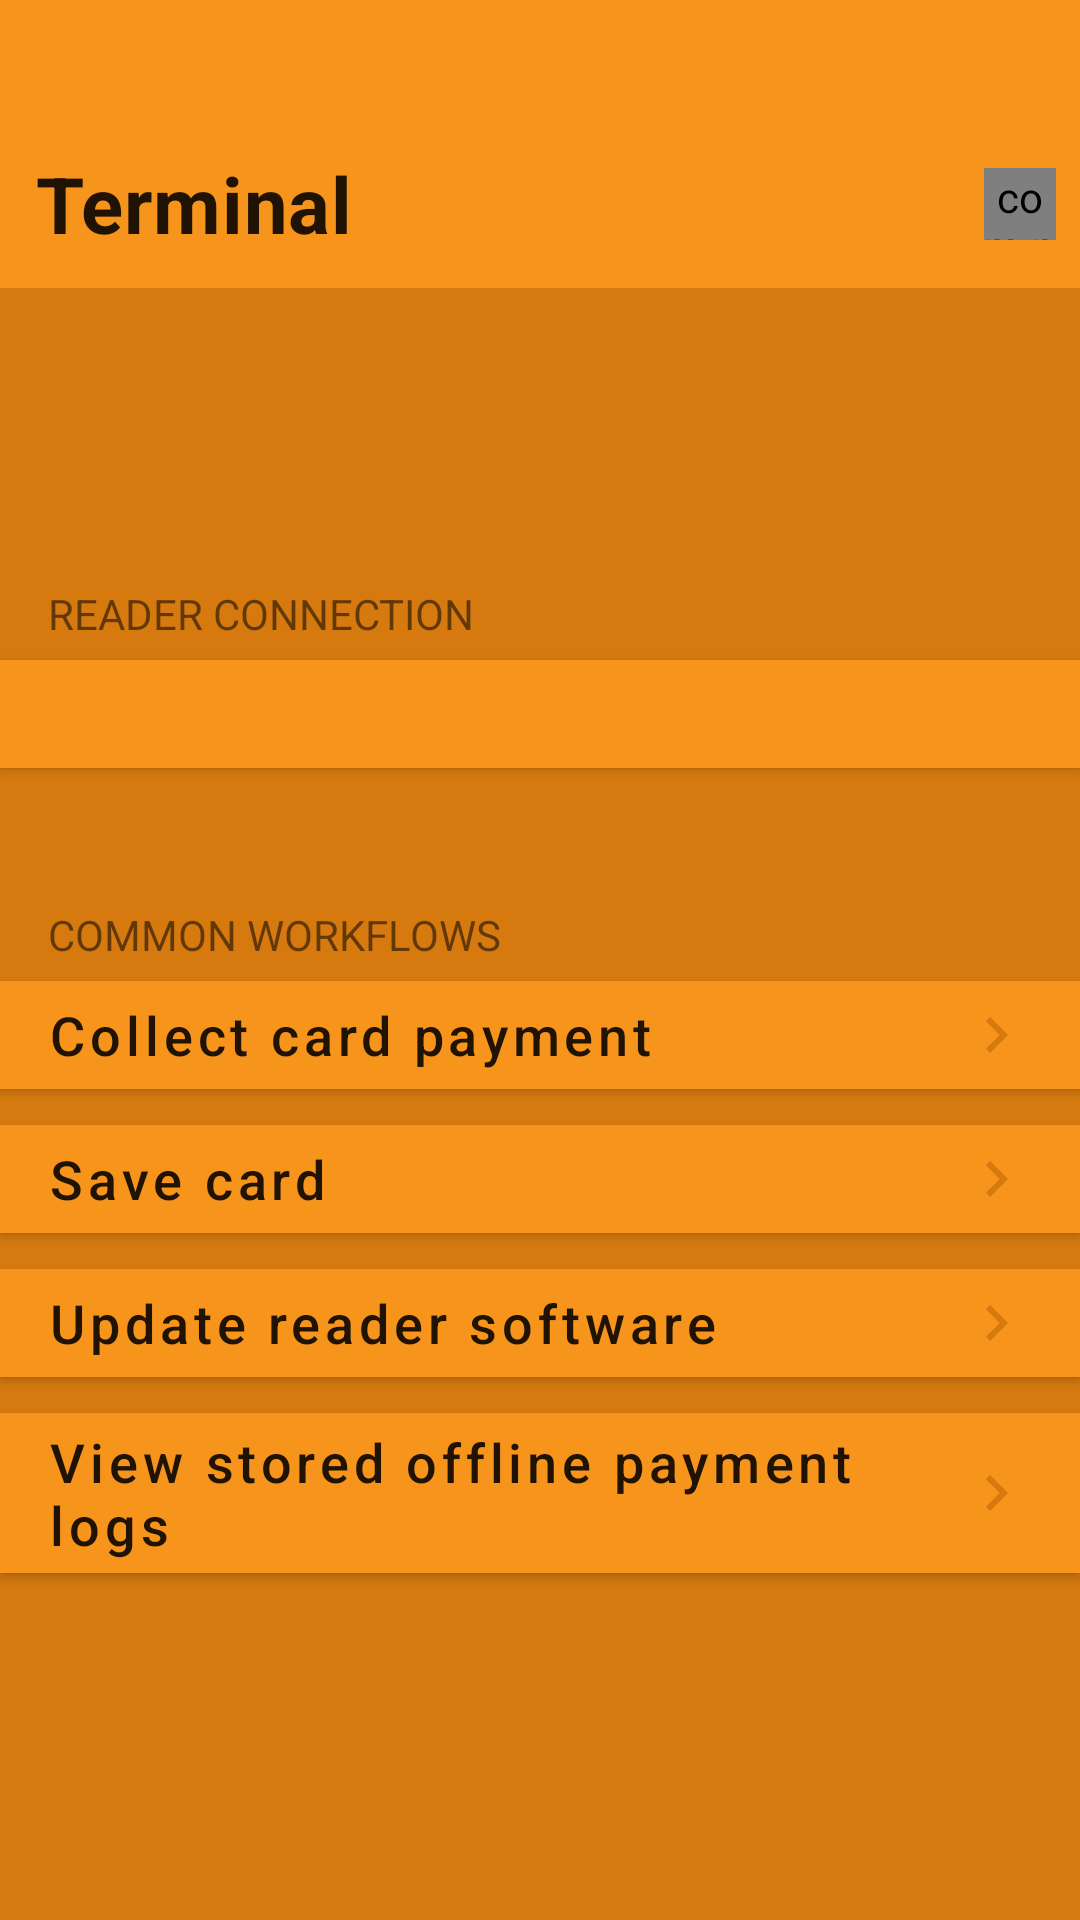

Write the Android layout XML for this screen, with the resource values it uses.
<!-- AndroidManifest.xml: application theme Theme.Example -->
<!-- res/layout/fragment_connected_reader.xml -->
<?xml version="1.0" encoding="utf-8"?>
<androidx.constraintlayout.widget.ConstraintLayout
    xmlns:android="http://schemas.android.com/apk/res/android"
    xmlns:app="http://schemas.android.com/apk/res-auto"
    xmlns:tools="http://schemas.android.com/tools"
    android:layout_width="match_parent"
    android:layout_height="match_parent"
    tools:context=".fragment.ConnectedReaderFragment">

    <com.google.android.material.appbar.AppBarLayout
        android:id="@+id/app_bar"
        android:layout_width="0dp"
        android:layout_height="wrap_content"
        android:elevation="0dp"
        android:paddingTop="40dp"
        app:layout_constraintEnd_toEndOf="parent"
        app:layout_constraintStart_toStartOf="parent"
        app:layout_constraintTop_toTopOf="parent"
        app:layout_constraintBottom_toTopOf="@id/backdrop" >

        <androidx.appcompat.widget.Toolbar
            style="@style/Widget.Example.Toolbar"
            android:layout_width="match_parent"
            android:layout_height="?attr/actionBarSize"
            android:paddingStart="8dp"
            android:paddingLeft="8dp"
            android:paddingEnd="8dp"
            android:paddingRight="8dp"
            app:contentInsetStart="0dp"
            app:title="@string/terminal">

            <com.parkmeter.og.customviews.TerminalOnlineIndicator
                android:id="@+id/online_indicator"
                android:layout_gravity="end"
                android:layout_width="24dp"
                android:layout_height="24dp"/>
        </androidx.appcompat.widget.Toolbar>

    </com.google.android.material.appbar.AppBarLayout>

    <ScrollView
        style="@style/Widget.Example.Backdrop"
        android:id="@+id/backdrop"
        android:layout_width="match_parent"
        android:layout_height="0dp"
        app:layout_constraintBottom_toBottomOf="parent"
        app:layout_constraintEnd_toEndOf="parent"
        app:layout_constraintHorizontal_bias="0.0"
        app:layout_constraintStart_toStartOf="parent"
        app:layout_constraintTop_toBottomOf="@id/app_bar">

        <LinearLayout
            android:layout_width="match_parent"
            android:layout_height="wrap_content"
            android:layout_marginBottom="8dp"
            android:orientation="vertical">

            <ImageView
                android:layout_width="match_parent"
                android:layout_height="wrap_content"
                android:contentDescription="@string/reader"
                android:src="@mipmap/reader"
                android:alpha="1"
                android:paddingTop="40dp" />

            <TextView
                android:id="@+id/reader_description"
                android:layout_width="match_parent"
                android:layout_height="wrap_content"
                android:textStyle="bold"
                android:gravity="center_horizontal" />

            <TextView
                android:layout_width="match_parent"
                android:layout_height="wrap_content"
                android:layout_gravity="start"
                android:paddingStart="16dp"
                android:paddingEnd="16dp"
                android:text="@string/reader_connection"
                android:paddingTop="40dp" />

            <com.google.android.material.button.MaterialButton
                android:id="@+id/disconnect_button"
                style="@style/Widget.Example.Button"
                android:layout_width="match_parent"
                android:layout_height="wrap_content"
                app:cornerRadius="0dp"
                android:textAlignment="textStart"
                android:text="@string/disconnect"
                android:textColor="@color/colorAccent" />

            <TextView
                android:layout_width="match_parent"
                android:layout_height="wrap_content"
                android:layout_gravity="start"
                android:paddingStart="16dp"
                android:paddingEnd="16dp"
                android:text="@string/common_workflows"
                android:paddingTop="40dp" />

            <com.google.android.material.button.MaterialButton
                android:id="@+id/collect_card_payment_button"
                style="@style/Widget.Example.Button"
                android:layout_width="match_parent"
                android:layout_height="wrap_content"
                android:layoutDirection="rtl"
                app:cornerRadius="0dp"
                android:textAlignment="textStart"
                android:text="@string/collect_card_payment"
                app:icon="@drawable/ic_right_arrow"
                app:iconTint="@color/colorPrimaryDark" />

            <com.google.android.material.button.MaterialButton
                android:id="@+id/save_card_button"
                style="@style/Widget.Example.Button"
                android:layout_width="match_parent"
                android:layout_height="wrap_content"
                android:layoutDirection="rtl"
                app:cornerRadius="0dp"
                android:textAlignment="textStart"
                android:text="@string/save_card"
                app:icon="@drawable/ic_right_arrow"
                app:iconTint="@color/colorPrimaryDark" />

            <com.google.android.material.button.MaterialButton
                android:id="@+id/update_reader_button"
                style="@style/Widget.Example.Button"
                android:layout_width="match_parent"
                android:layout_height="wrap_content"
                android:layoutDirection="rtl"
                app:cornerRadius="0dp"
                android:textAlignment="textStart"
                android:text="@string/update_reader_software"
                app:icon="@drawable/ic_right_arrow"
                app:iconTint="@color/colorPrimaryDark" />

            <com.google.android.material.button.MaterialButton
                android:id="@+id/view_offline_logs_button"
                style="@style/Widget.Example.Button"
                android:layout_width="match_parent"
                android:layout_height="wrap_content"
                android:layoutDirection="rtl"
                app:cornerRadius="0dp"
                android:textAlignment="textStart"
                android:text="@string/view_offline_logs"
                app:icon="@drawable/ic_right_arrow"
                app:iconTint="@color/colorPrimaryDark" />

        </LinearLayout>
    </ScrollView>

</androidx.constraintlayout.widget.ConstraintLayout>
<!-- resources referenced by this layout -->
<resources>
  <color name="colorAccent">#f7941c</color>
  <color name="colorPrimaryDark">#d67a0f</color>
  <!-- drawable ic_right_arrow (drawable) -->
  <vector xmlns:android="http://schemas.android.com/apk/res/android" android:width="24dp" android:height="24dp" android:viewportWidth="24" android:viewportHeight="24">
    <path android:fillColor="#f7951c" android:pathData="M8.59,16.59L13.17,12 8.59,7.41 10,6l6,6 -6,6 -1.41,-1.41z"/>
  </vector>
  <string name="collect_card_payment">Collect card payment</string>
  <string name="common_workflows">COMMON WORKFLOWS</string>
  <string name="disconnect">Disconnect</string>
  <string name="reader">Reader</string>
  <string name="reader_connection">READER CONNECTION</string>
  <string name="save_card">Save card</string>
  <string name="terminal">Terminal</string>
  <string name="update_reader_software">Update reader software</string>
  <string name="view_offline_logs">View stored offline payment logs</string>
  <style name="Widget.Example.Backdrop" parent="">
          <item name="android:background">?attr/colorPrimaryDark</item>
      </style>
  <style name="Widget.Example.Button" parent="Widget.MaterialComponents.Button">
          <item name="android:textColor">?android:attr/textColorPrimary</item>
          <item name="backgroundTint">?attr/colorPrimary</item>
          <item name="android:textAllCaps">false</item>
          <item name="android:textSize">@dimen/button_text_size</item>
      </style>
  <style name="Widget.Example.Toolbar" parent="Widget.AppCompat.Toolbar">
          <item name="android:background">?attr/colorPrimary</item>
          <item name="android:theme">@style/Theme.Example</item>
          <item name="popupTheme">@style/ThemeOverlay.AppCompat.Light</item>
          <item name="titleTextAppearance">@style/TextAppearance.Example.Toolbar</item>
      </style>
  <style name="Theme.Example" parent="Theme.MaterialComponents.Light.NoActionBar">
          
          <item name="colorPrimary">@color/colorPrimary</item>
          <item name="colorPrimaryDark">@color/colorPrimaryDark</item>
          <item name="colorAccent">@color/colorAccent</item>
          <item name="alertDialogTheme">@style/alertDialog</item>
      </style>
  <dimen name="button_text_size">18sp</dimen>
  <style name="TextAppearance.Example.Toolbar" parent="TextAppearance.MaterialComponents.Headline4">
          <item name="android:textSize">@dimen/text_size_xxlarge</item>
          <item name="android:textStyle">bold</item>
      </style>
  <color name="colorPrimary">#f7941c</color>
  <style name="alertDialog" parent="ThemeOverlay.MaterialComponents.MaterialAlertDialog">
          <item name="buttonBarPositiveButtonStyle">@style/alertButtonStyle</item>
      </style>
  <dimen name="text_size_xxlarge">26sp</dimen>
  <style name="alertButtonStyle" parent="Widget.MaterialComponents.Button.UnelevatedButton">
          <item name="android:textColor">?attr/colorAccent</item>
          <item name="android:textAllCaps">false</item>
      </style>
</resources>
